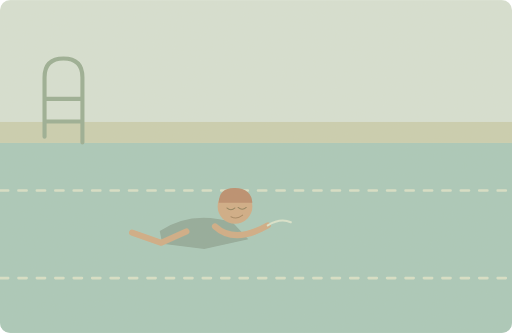
t = 0.00 s
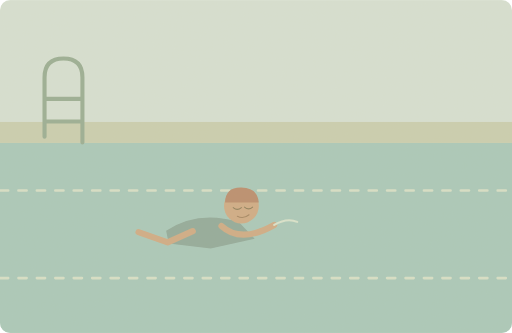
t = 1.25 s
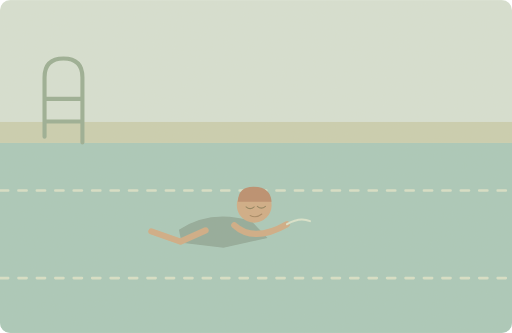
t = 3.75 s
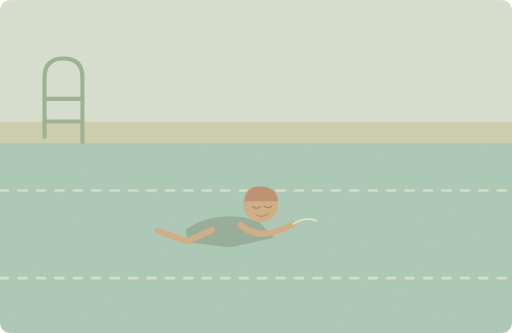
t = 5.00 s
t = 6.25 s: frame unchanged from t = 3.75 s, image omitted
t = 8.75 s: frame unchanged from t = 1.25 s, image omitted

The animated SVG that drew these frames (rendered in a browser with its animation timeline set to each time). Animation: 1 SMIL element (animateTransform=1); one cycle of 10.00 s, repeats indefinitely.

<svg xmlns="http://www.w3.org/2000/svg" width="1000" height="650" viewBox="0 0 1000 650" role="img" aria-labelledby="title desc"><title id="title">单词小故事</title><desc id="desc">Swimming is the only sport my sister really enjoys.</desc><metadata>{"wordId": "sport", "dailyExample": "Swimming is the only sport my sister really enjoys.", "source": "https://github.com/go1app/word-atlas/blob/main/public/atlas/entries/4.json", "attribution": "Word Atlas contributors — CC BY 4.0", "license": "https://creativecommons.org/licenses/by/4.0/", "changes": "New original vector animation interpreting the daily example.", "durationSeconds": 10}</metadata><defs><clipPath id="frame"><rect width="1000" height="650" rx="20"/></clipPath><filter id="paper"><feTurbulence type="fractalNoise" baseFrequency=".74" numOctaves="3" stitchTiles="stitch"/><feColorMatrix type="saturate" values="0"/><feComponentTransfer><feFuncA type="linear" slope=".065"/></feComponentTransfer><feBlend in="SourceGraphic" mode="soft-light"/></filter><filter id="glow" x="-100%" y="-100%" width="300%" height="300%"><feGaussianBlur stdDeviation="8"/></filter></defs><g clip-path="url(#frame)"><rect x="0" y="0" width="1000" height="650" rx="0" fill="#d6e1d4" /><rect x="0" y="279" width="1000" height="371" rx="0" fill="#a7c9bb" /><rect x="0" y="238" width="1000" height="41" rx="0" fill="#c9cfb0" /><path d="M87 267V151Q87 114 124 114Q161 114 161 151V278M88 193H160M88 237H160" fill="none" stroke="#97ad93" stroke-width="8" stroke-linecap="round" stroke-linejoin="round" /><path d="M0 372H1000M0 543H1000" fill="none" stroke="#d7e1c9" stroke-width="5" stroke-linecap="round" stroke-linejoin="round" stroke-dasharray="16 20"/><g><animateTransform attributeName="transform" type="translate" values="-25 0;25 -3;-25 0" keyTimes="0;.5;1" dur="10s" repeatCount="indefinite"/><path d="M337 451Q399 410 479 434L510 467 424 486 342 476Z" fill="#8fa99a" stroke="none" stroke-width="2" stroke-linecap="round" stroke-linejoin="round" /><circle cx="484" cy="403" r="34" fill="#cfab84" /><path d="M452 396Q453 366 484 367Q516 368 518 396Z" fill="#b98b6c" stroke="none" stroke-width="2" stroke-linecap="round" stroke-linejoin="round" /><path d="M468 406q8 7 16 0M490 405q8 7 16 0" fill="none" stroke="#8c7d59" stroke-width="2" stroke-linecap="round" stroke-linejoin="round" /><path d="M476 423q12 6 23 -3" fill="none" stroke="#a38460" stroke-width="2" stroke-linecap="round" stroke-linejoin="round" /><path d="M445 442Q483 477 548 440M389 452L340 474 283 454" fill="none" stroke="#cfab84" stroke-width="12" stroke-linecap="round" stroke-linejoin="round" /><path d="M548 440q25 -15 45 -6" fill="none" stroke="#d9e5ce" stroke-width="4" stroke-linecap="round" stroke-linejoin="round" /></g><rect width="1000" height="650" fill="#ddc8a0" opacity=".14" filter="url(#paper)" pointer-events="none"/></g></svg>
